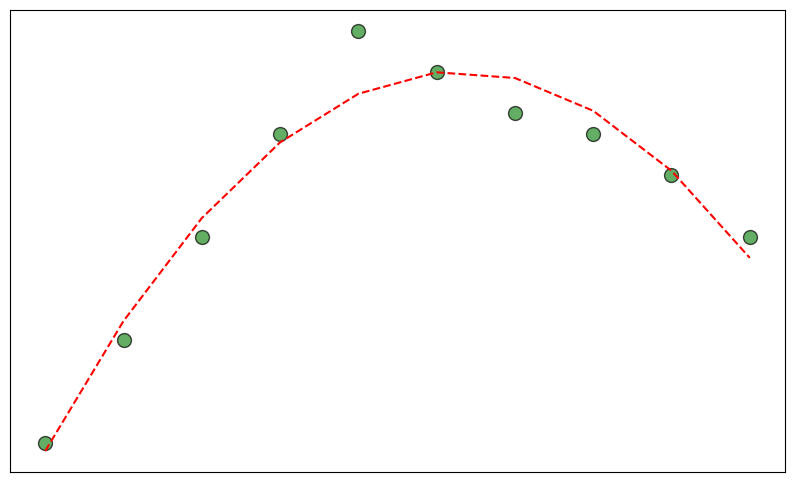

The matplotlib source for this figure:
import matplotlib.pyplot as plt
import numpy as np

# Define data for light intensity (in Lux) and average plant height (in cm)
light_intensity = np.array([100, 200, 300, 400, 500, 600, 700, 800, 900, 1000])
plant_height = np.array([15, 20, 25, 30, 35, 33, 31, 30, 28, 25])

# Create a scatter plot
plt.figure(figsize=(10, 6))
plt.scatter(light_intensity, plant_height, color='forestgreen', edgecolors='black', s=100, alpha=0.7)

# Add a trend line to show general growth pattern
z = np.polyfit(light_intensity, plant_height, 2)
p = np.poly1d(z)
plt.plot(light_intensity, p(light_intensity), "r--", linewidth=1.5)

# Remove textual elements
plt.xticks([])
plt.yticks([])

# Add grid
plt.grid(True, linestyle='--', alpha=0.6)

# Display the plot
plt.show()
